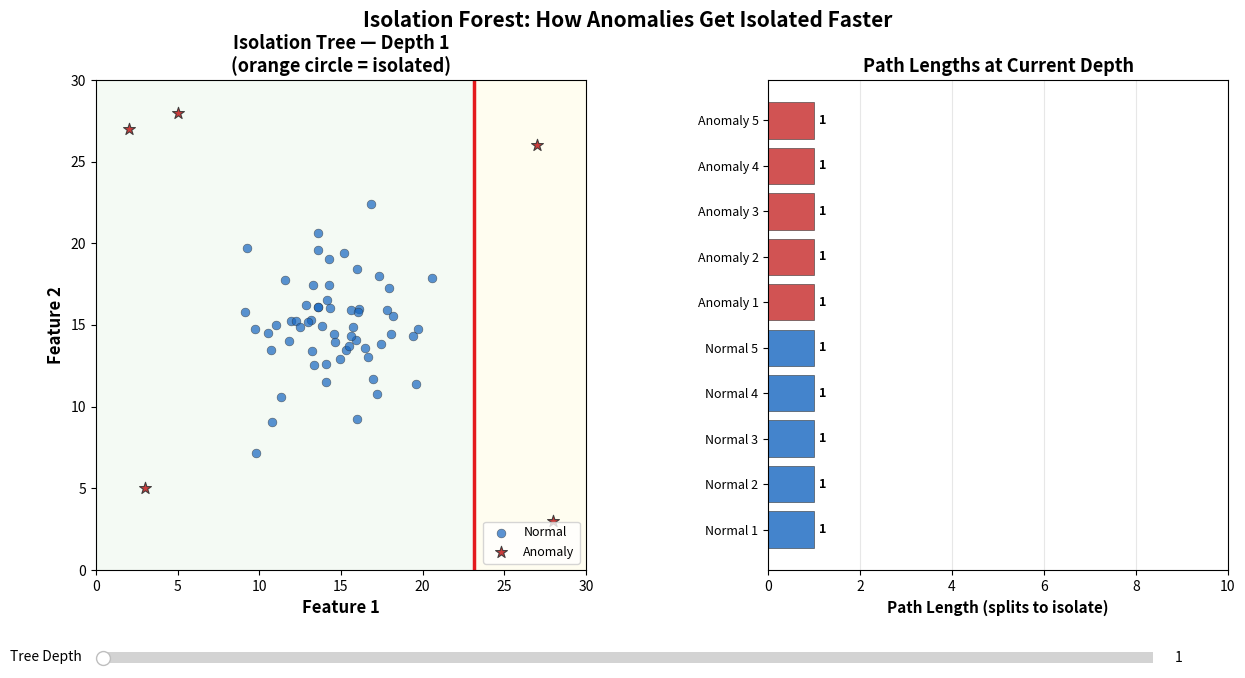

Generate this figure with matplotlib:
import numpy as np
import matplotlib.pyplot as plt
from matplotlib.patches import Rectangle
from matplotlib.widgets import Slider, Button
import matplotlib.gridspec as gridspec

np.random.seed(42)

# Generate 2D data: normal cluster 
n_normal = 60
x_normal = np.random.normal(15, 3, n_normal)
y_normal = np.random.normal(15, 3, n_normal)

# Outliers
outliers_x = np.array([2, 28, 3, 27, 5])
outliers_y = np.array([27, 3, 5, 26, 28])

X = np.column_stack([np.concatenate([x_normal, outliers_x]),
                      np.concatenate([y_normal, outliers_y])])
is_outlier = np.array([False]*n_normal + [True]*len(outliers_x))

# Build one isolation tree manually with recorded splits
class IsoNode:
    def __init__(self, data_idx, depth, bounds):
        self.data_idx = data_idx
        self.depth = depth
        self.bounds = bounds  # (xmin, xmax, ymin, ymax)
        self.feature = None
        self.threshold = None
        self.left = None
        self.right = None
        self.is_leaf = len(data_idx) <= 1 or depth >= 10

    def split(self, X):
        if self.is_leaf:
            return
        self.feature = np.random.randint(0, 2)
        vals = X[self.data_idx, self.feature]
        lo, hi = vals.min(), vals.max()
        if lo == hi:
            self.is_leaf = True
            return
        self.threshold = np.random.uniform(lo, hi)

        left_mask = X[self.data_idx, self.feature] < self.threshold
        left_idx = self.data_idx[left_mask]
        right_idx = self.data_idx[~left_mask]

        xmin, xmax, ymin, ymax = self.bounds
        if self.feature == 0:
            left_bounds = (xmin, self.threshold, ymin, ymax)
            right_bounds = (self.threshold, xmax, ymin, ymax)
        else:
            left_bounds = (xmin, xmax, ymin, self.threshold)
            right_bounds = (xmin, xmax, self.threshold, ymax)

        self.left = IsoNode(left_idx, self.depth + 1, left_bounds)
        self.right = IsoNode(right_idx, self.depth + 1, right_bounds)
        self.left.split(X)
        self.right.split(X)

def get_splits_up_to_depth(node, max_depth):
    """Get all split lines up to a certain depth"""
    splits = []
    if node is None or node.is_leaf or node.depth >= max_depth:
        return splits
    xmin, xmax, ymin, ymax = node.bounds
    if node.feature == 0:
        splits.append(('v', node.threshold, ymin, ymax, node.depth))
    else:
        splits.append(('h', node.threshold, xmin, xmax, node.depth))
    splits += get_splits_up_to_depth(node.left, max_depth)
    splits += get_splits_up_to_depth(node.right, max_depth)
    return splits

def get_leaf_info(node, max_depth):
    """Get leaf rectangles and their point counts at given depth"""
    leaves = []
    if node is None:
        return leaves
    if node.is_leaf or node.depth >= max_depth:
        leaves.append((node.bounds, len(node.data_idx), node.data_idx))
        return leaves
    leaves += get_leaf_info(node.left, max_depth)
    leaves += get_leaf_info(node.right, max_depth)
    return leaves

def get_path_length(node, point_idx, max_depth=99):
    """Get depth at which a specific point is isolated"""
    if node is None:
        return 0
    if len(node.data_idx) <= 1 or node.is_leaf:
        return node.depth
    if node.depth >= max_depth:
        return node.depth
    if point_idx in node.left.data_idx:
        return get_path_length(node.left, point_idx, max_depth)
    else:
        return get_path_length(node.right, point_idx, max_depth)

# Build tree
np.random.seed(15)  # seed for a nice-looking tree
bounds = (0, 30, 0, 30)
root = IsoNode(np.arange(len(X)), 0, bounds)
root.split(X)

# Get path lengths for all points
path_lengths = np.array([get_path_length(root, i) for i in range(len(X))])

# Interactive plot
fig = plt.figure(figsize=(15, 7))
gs = gridspec.GridSpec(1, 2, width_ratios=[1.2, 1], wspace=0.3)
gs.update(bottom=0.18)

ax1 = fig.add_subplot(gs[0])
ax2 = fig.add_subplot(gs[1])

depth_colors = plt.cm.Set1(np.linspace(0, 1, 10))

def update(val):
    d = int(slider.val)
    ax1.clear()
    ax2.clear()

    # Left plot: scatter + splits
    splits = get_splits_up_to_depth(root, d)
    leaves = get_leaf_info(root, d)

    # Color leaves by number of points
    for bounds_rect, count, idx in leaves:
        xmin, xmax, ymin, ymax = bounds_rect
        if count <= 1:
            color = '#ffcdd2'
            alpha = 0.35
        elif count <= 3:
            color = '#fff9c4'
            alpha = 0.25
        else:
            color = '#c8e6c9'
            alpha = 0.2
        rect = Rectangle((xmin, ymin), xmax - xmin, ymax - ymin,
                          facecolor=color, edgecolor='none', alpha=alpha, zorder=1)
        ax1.add_patch(rect)

    # Draw splits
    for s in splits:
        lw = max(0.8, 2.5 - s[4] * 0.3)
        alpha = max(0.3, 1.0 - s[4] * 0.1)
        col = depth_colors[s[4] % 10]
        if s[0] == 'v':
            ax1.plot([s[1], s[1]], [s[2], s[3]], '-', color=col, lw=lw, alpha=alpha, zorder=2)
        else:
            ax1.plot([s[2], s[3]], [s[1], s[1]], '-', color=col, lw=lw, alpha=alpha, zorder=2)

    # Points
    ax1.scatter(X[~is_outlier, 0], X[~is_outlier, 1], c='#1565c0', s=40, alpha=0.7,
                edgecolors='#333', linewidths=0.4, zorder=3, label='Normal')
    ax1.scatter(X[is_outlier, 0], X[is_outlier, 1], c='#c62828', s=80, alpha=0.9,
                edgecolors='#333', linewidths=0.8, zorder=4, marker='*', label='Anomaly')

    # Mark isolated points
    for bounds_rect, count, idx in leaves:
        if count == 1:
            px, py = X[idx[0]]
            ax1.scatter(px, py, facecolors='none', edgecolors='#ff6f00',
                        s=250, linewidths=2.5, zorder=5)

    ax1.set_xlim(0, 30)
    ax1.set_ylim(0, 30)
    ax1.set_xlabel('Feature 1', fontsize=12, fontweight='bold')
    ax1.set_ylabel('Feature 2', fontsize=12, fontweight='bold')
    ax1.set_title(f'Isolation Tree — Depth {d}\n'
                  f'(orange circle = isolated)', fontsize=13, fontweight='bold')
    ax1.legend(loc='lower right', fontsize=9)
    ax1.set_aspect('equal')

    # Right plot: path length bar chart
    # Show a few selected points
    selected_normal = [0, 5, 10, 20, 30]
    selected_outlier = list(range(n_normal, n_normal + len(outliers_x)))
    selected = selected_normal + selected_outlier

    names = [f'Normal {i+1}' for i in range(len(selected_normal))] + \
            [f'Anomaly {i+1}' for i in range(len(selected_outlier))]
    
    current_depths = []
    for idx in selected:
        pl = get_path_length(root, idx, max_depth=d)
        current_depths.append(pl)

    colors = ['#1565c0'] * len(selected_normal) + ['#c62828'] * len(selected_outlier)
    bars = ax2.barh(range(len(selected)), current_depths, color=colors, 
                     edgecolor='#333', linewidth=0.5, alpha=0.8)
    ax2.set_yticks(range(len(selected)))
    ax2.set_yticklabels(names, fontsize=9)
    ax2.set_xlabel('Path Length (splits to isolate)', fontsize=11, fontweight='bold')
    ax2.set_title('Path Lengths at Current Depth', fontsize=13, fontweight='bold')
    ax2.set_xlim(0, 10)
    ax2.grid(True, axis='x', alpha=0.3)

    # Add value labels
    for bar, val in zip(bars, current_depths):
        ax2.text(val + 0.1, bar.get_y() + bar.get_height()/2,
                 f'{val}', va='center', fontsize=9, fontweight='bold')

    fig.canvas.draw_idle()

# Slider
ax_slider = plt.axes([0.15, 0.04, 0.7, 0.03])
slider = Slider(ax_slider, 'Tree Depth', 1, 8, valinit=1, valstep=1,
                color='#1565c0')
slider.on_changed(update)

fig.suptitle('Isolation Forest: How Anomalies Get Isolated Faster',
             fontsize=15, fontweight='bold', y=0.98)

update(1)
plt.show()
